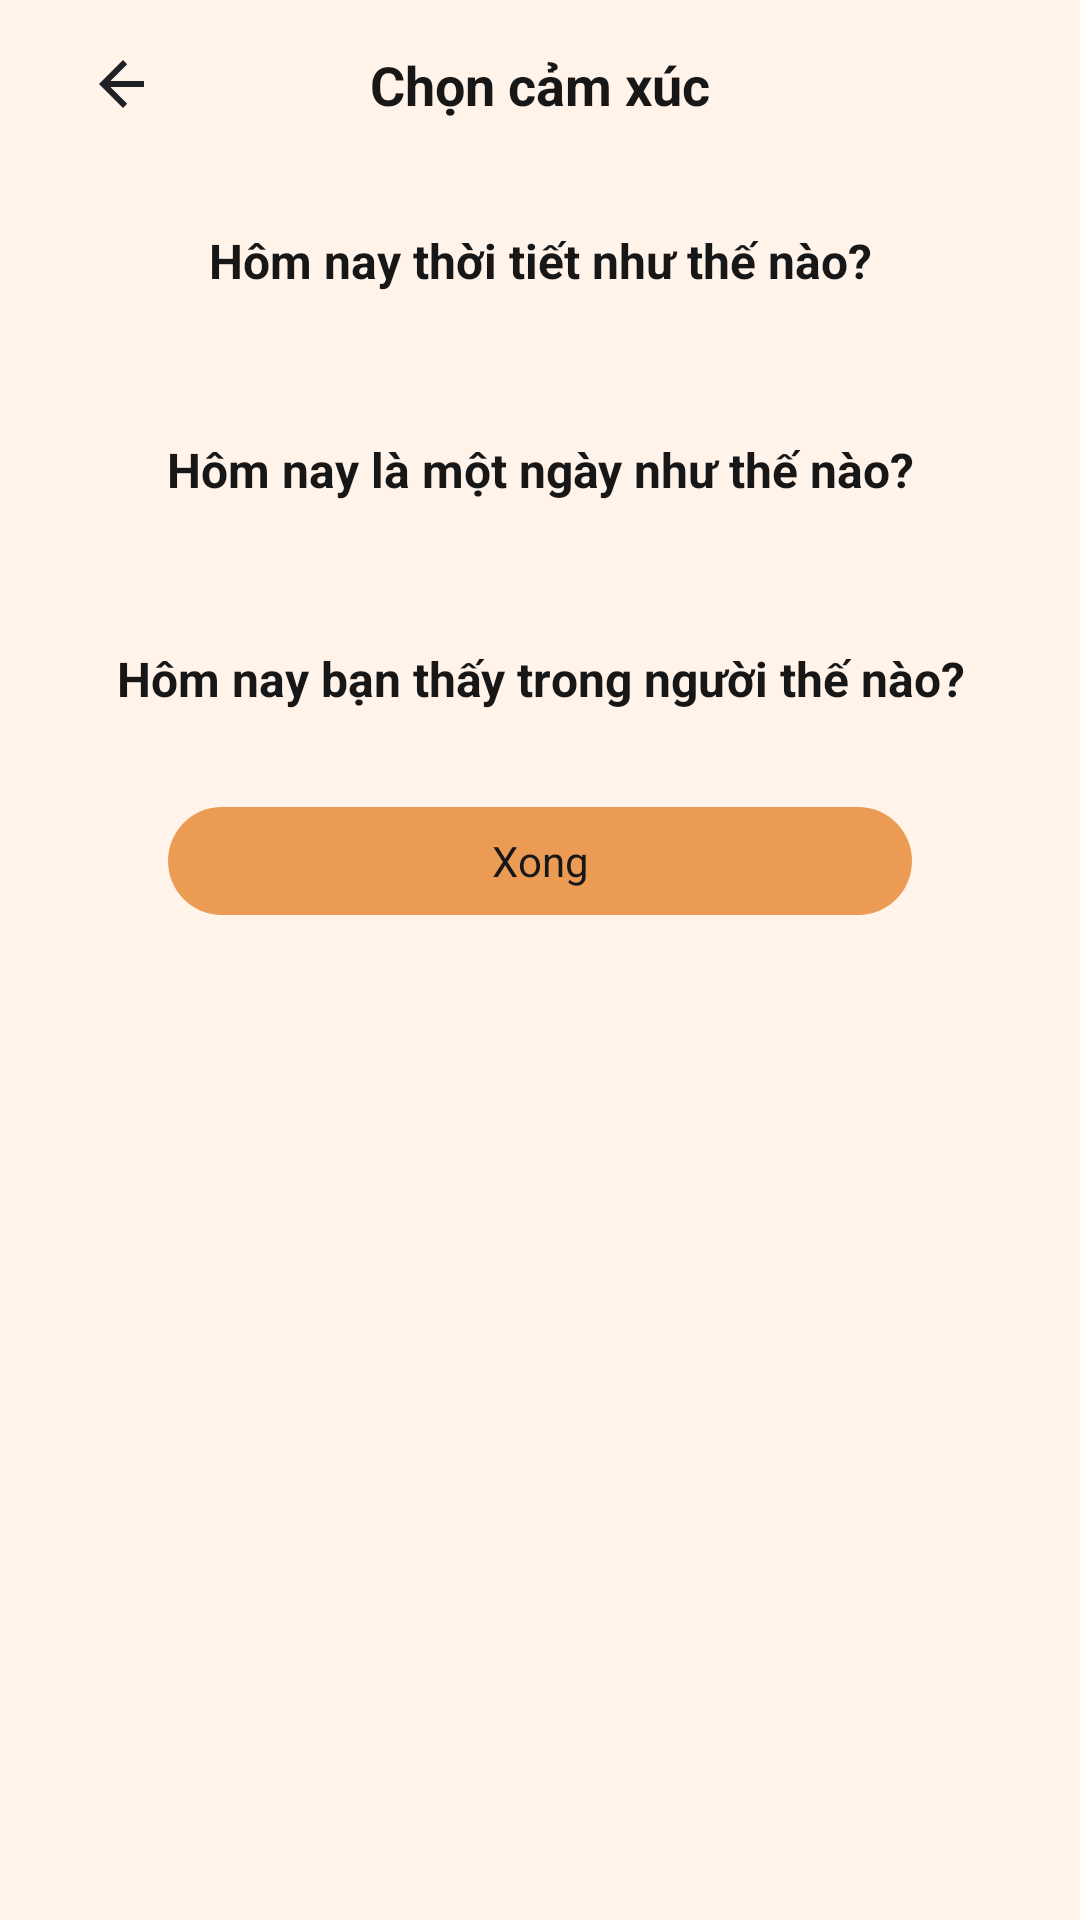

Android layout source for this screen:
<!-- AndroidManifest.xml: application theme Theme.Haruka -->
<!-- res/layout/dialog_journal_mood_picker.xml -->
<?xml version="1.0" encoding="utf-8"?>
<androidx.constraintlayout.widget.ConstraintLayout xmlns:android="http://schemas.android.com/apk/res/android"
    xmlns:app="http://schemas.android.com/apk/res-auto"
    android:layout_width="match_parent"
    android:layout_height="match_parent"
    android:background="@color/surface_soft">

    <androidx.constraintlayout.widget.ConstraintLayout
        android:id="@+id/journal_mood_picker_header"
        android:layout_width="0dp"
        android:layout_height="56dp"
        android:background="@color/surface_soft"
        app:layout_constraintEnd_toEndOf="parent"
        app:layout_constraintStart_toStartOf="parent"
        app:layout_constraintTop_toTopOf="parent">

        <ImageButton
            android:id="@+id/btn_close_journal_mood_picker"
            android:layout_width="48dp"
            android:layout_height="48dp"
            android:layout_marginStart="16dp"
            android:background="?attr/selectableItemBackgroundBorderless"
            android:contentDescription="@string/close"
            android:src="@drawable/ic_back"
            app:layout_constraintBottom_toBottomOf="parent"
            app:layout_constraintStart_toStartOf="parent"
            app:layout_constraintTop_toTopOf="parent" />

        <TextView
            android:id="@+id/tv_journal_mood_picker_title"
            android:layout_width="wrap_content"
            android:layout_height="wrap_content"
            android:text="@string/journal_mood_picker_title"
            android:textColor="@color/text_primary"
            android:textSize="18sp"
            android:textStyle="bold"
            app:layout_constraintBottom_toBottomOf="parent"
            app:layout_constraintEnd_toEndOf="parent"
            app:layout_constraintStart_toStartOf="parent"
            app:layout_constraintTop_toTopOf="parent" />
    </androidx.constraintlayout.widget.ConstraintLayout>

    <ScrollView
        android:id="@+id/journal_mood_picker_scroll"
        android:layout_width="0dp"
        android:layout_height="0dp"
        android:clipToPadding="false"
        android:fillViewport="false"
        android:paddingBottom="24dp"
        app:layout_constraintBottom_toBottomOf="parent"
        app:layout_constraintEnd_toEndOf="parent"
        app:layout_constraintStart_toStartOf="parent"
        app:layout_constraintTop_toBottomOf="@id/journal_mood_picker_header">

        <LinearLayout
            android:layout_width="match_parent"
            android:layout_height="wrap_content"
            android:orientation="vertical"
            android:paddingStart="0dp"
            android:paddingTop="8dp"
            android:paddingEnd="0dp"
            android:paddingBottom="24dp">

            <LinearLayout
                android:layout_width="match_parent"
                android:layout_height="wrap_content"
                android:background="@drawable/bg_journal_mood_section"
                android:orientation="vertical"
                android:paddingStart="12dp"
                android:paddingTop="12dp"
                android:paddingEnd="12dp"
                android:paddingBottom="12dp">

                <TextView
                    android:layout_width="match_parent"
                    android:layout_height="wrap_content"
                    android:gravity="center"
                    android:text="@string/journal_mood_weather_question"
                    android:textColor="@color/text_primary"
                    android:textSize="16sp"
                    android:textStyle="bold" />

                <GridLayout
                    android:id="@+id/grid_journal_weather"
                    android:layout_width="match_parent"
                    android:layout_height="wrap_content"
                    android:layout_marginTop="8dp"
                    android:columnCount="5"
                    android:orientation="horizontal" />
            </LinearLayout>

            <LinearLayout
                android:layout_width="match_parent"
                android:layout_height="wrap_content"
                android:layout_marginTop="16dp"
                android:background="@drawable/bg_journal_mood_section"
                android:orientation="vertical"
                android:paddingStart="12dp"
                android:paddingTop="12dp"
                android:paddingEnd="12dp"
                android:paddingBottom="12dp">

                <TextView
                    android:layout_width="match_parent"
                    android:layout_height="wrap_content"
                    android:gravity="center"
                    android:text="@string/journal_mood_day_question"
                    android:textColor="@color/text_primary"
                    android:textSize="16sp"
                    android:textStyle="bold" />

                <GridLayout
                    android:id="@+id/grid_journal_day_mood"
                    android:layout_width="match_parent"
                    android:layout_height="wrap_content"
                    android:layout_marginTop="8dp"
                    android:columnCount="5"
                    android:orientation="horizontal" />
            </LinearLayout>

            <LinearLayout
                android:layout_width="match_parent"
                android:layout_height="wrap_content"
                android:layout_marginTop="16dp"
                android:background="@drawable/bg_journal_mood_section"
                android:orientation="vertical"
                android:paddingStart="12dp"
                android:paddingTop="12dp"
                android:paddingEnd="12dp"
                android:paddingBottom="12dp">

                <TextView
                    android:layout_width="match_parent"
                    android:layout_height="wrap_content"
                    android:gravity="center"
                    android:text="@string/journal_mood_body_question"
                    android:textColor="@color/text_primary"
                    android:textSize="16sp"
                    android:textStyle="bold" />

                <GridLayout
                    android:id="@+id/grid_journal_body_mood"
                    android:layout_width="match_parent"
                    android:layout_height="wrap_content"
                    android:layout_marginTop="8dp"
                    android:columnCount="5"
                    android:orientation="horizontal" />
            </LinearLayout>

            <TextView
                android:id="@+id/btn_done_journal_mood_picker"
                android:layout_width="match_parent"
                android:layout_height="36dp"
                android:layout_gravity="center_horizontal"
                android:layout_marginStart="56dp"
                android:layout_marginTop="12dp"
                android:layout_marginEnd="56dp"
                android:background="@drawable/bg_journal_layout_save"
                android:clickable="true"
                android:focusable="true"
                android:gravity="center"
                android:text="@string/done"
                android:textColor="@color/text_primary"
                android:textSize="14sp" />
        </LinearLayout>
    </ScrollView>
</androidx.constraintlayout.widget.ConstraintLayout>
<!-- resources referenced by this layout -->
<resources>
  <color name="surface_soft">#FFF3EA</color>
  <color name="text_primary">#171717</color>
  <!-- drawable bg_journal_layout_save (drawable) -->
  <?xml version="1.0" encoding="utf-8"?>
  <ripple xmlns:android="http://schemas.android.com/apk/res/android"
      android:color="@color/ripple_orange_pressed">
  
      <item>
          <shape android:shape="rectangle">
              <solid android:color="@color/brand_orange" />
              <corners android:radius="18dp" />
          </shape>
      </item>
  
      <item android:id="@android:id/mask">
          <shape android:shape="rectangle">
              <solid android:color="@android:color/white" />
              <corners android:radius="18dp" />
          </shape>
      </item>
  </ripple>
  <!-- drawable ic_back (drawable) -->
  <vector xmlns:android="http://schemas.android.com/apk/res/android"
      android:width="24dp"
      android:height="24dp"
      android:viewportWidth="24"
      android:viewportHeight="24">
      <path
          android:fillColor="#202124"
          android:pathData="M20,11v2H8.8l5.6,5.6L13,20L5,12l8,-8l1.4,1.4L8.8,11H20z" />
  </vector>
  <string name="close">Đóng</string>
  <string name="done">Xong</string>
  <string name="journal_mood_body_question">Hôm nay bạn thấy trong người thế nào?</string>
  <string name="journal_mood_day_question">Hôm nay là một ngày như thế nào?</string>
  <string name="journal_mood_picker_title">Chọn cảm xúc</string>
  <string name="journal_mood_weather_question">Hôm nay thời tiết như thế nào?</string>
  <style name="Theme.Haruka" parent="Base.Theme.Haruka" />
  <color name="ripple_orange_pressed">#40C97932</color>
  <color name="brand_orange">#EB9B54</color>
  <style name="Base.Theme.Haruka" parent="Theme.Material3.DayNight.NoActionBar">
          <item name="android:fontFamily">sans-serif</item>
          <item name="fontFamily">sans-serif</item>
          <item name="colorPrimary">@color/brand_orange</item>
          <item name="colorPrimaryContainer">@color/brand_orange_light</item>
          <item name="colorSecondary">@color/brand_orange</item>
          <item name="colorAccent">@color/brand_orange</item>
          <item name="colorControlActivated">@color/brand_orange</item>
          <item name="colorControlHighlight">@color/ripple_neutral</item>
          <item name="android:colorAccent">@color/brand_orange</item>
          <item name="android:colorControlHighlight">@color/ripple_neutral</item>
          <item name="android:windowLightStatusBar">true</item>
          <item name="android:navigationBarColor">@color/white</item>
      </style>
  <color name="brand_orange_light">#FFE1C2</color>
  <color name="ripple_neutral">#30202124</color>
  <color name="white">#FFFFFFFF</color>
</resources>
